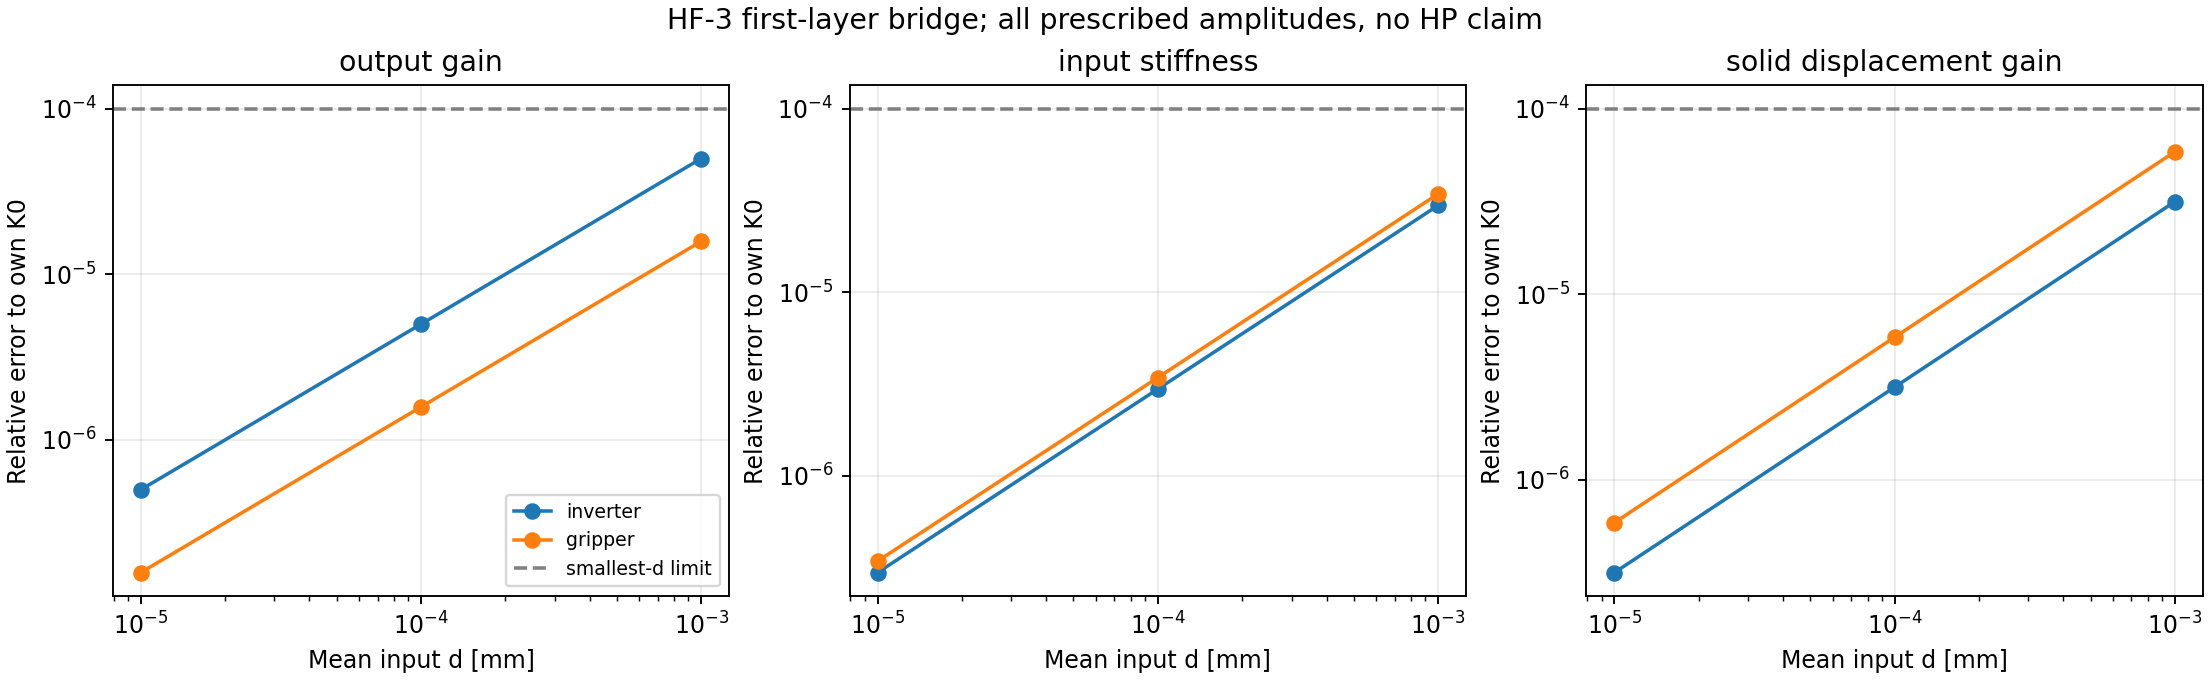

Data behind this chart, as committed beside it:
case_family, d_mm, status, metric, absolute_error, scale, relative_error
inverter, 0.001, success, output_gain, 8.001198947948929e-05, 1.602, 4.995003974725276e-05
inverter, 0.001, success, input_stiffness, 5.039739642997976e-06, 0.1699, 2.9668628144932425e-05
inverter, 0.001, success, solid_displacement_gain, 0.001115, 35.4, 3.150740340188633e-05
inverter, 0.0001, success, output_gain, 8.001159865989038e-06, 1.602, 4.9949795765636675e-06
inverter, 0.0001, success, input_stiffness, 5.039440417464736e-07, 0.1699, 2.9666866623166218e-06
inverter, 0.0001, success, solid_displacement_gain, 0.0001115, 35.4, 3.150725155585539e-06
inverter, 1e-05, success, output_gain, 8.001175526572979e-07, 1.602, 4.994989353183339e-07
inverter, 1e-05, success, input_stiffness, 5.039219874714007e-08, 0.1699, 2.9665568301958194e-07
inverter, 1e-05, success, solid_displacement_gain, 1.1153302968289763e-05, 35.4, 3.150726253005139e-07
gripper, 0.001, success, output_gain, 1.8055558179908004e-05, 1.144, 1.5787003242354464e-05
gripper, 0.001, success, input_stiffness, 7.137004913226885e-06, 0.2084, 3.424585342506125e-05
gripper, 0.001, success, solid_displacement_gain, 0.001566, 26.74, 5.8558334884580784e-05
gripper, 0.0001, success, output_gain, 1.8055994697174782e-06, 1.144, 1.5787384914271625e-06
gripper, 0.0001, success, input_stiffness, 7.13651218869904e-07, 0.2084, 3.4243489159915766e-06
gripper, 0.0001, success, solid_displacement_gain, 0.0001566, 26.74, 5.855813504016798e-06
gripper, 1e-05, success, output_gain, 1.8056182504722074e-07, 1.144, 1.5787549125110663e-07
gripper, 1e-05, success, input_stiffness, 7.13633951376913e-08, 0.2084, 3.424266060502309e-07
gripper, 1e-05, success, solid_displacement_gain, 1.5661175692383315e-05, 26.74, 5.855814126602615e-07
